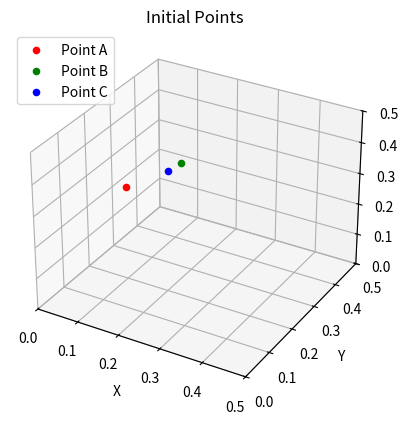
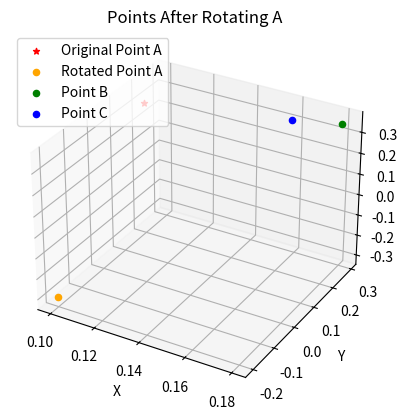
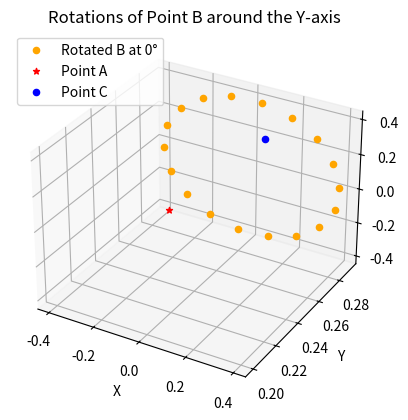

Generate these figures, in order, with matplotlib:
import numpy as np
import matplotlib.pyplot as plt

# Enable interactive plots if using in Jupyter, comment out if running as a script
# %matplotlib notebook

# Define points in 3D space
a = np.array([0.1, 0.2, 0.3])
b = np.array([0.18, 0.29, 0.35])
c = np.array([0.16, 0.27, 0.33])

# Plot initial points
fig = plt.figure()
ax = fig.add_subplot(111, projection='3d')
ax.scatter(a[0], a[1], a[2], c='r', marker='o', label='Point A')
ax.scatter(b[0], b[1], b[2], c='g', marker='o', label='Point B')
ax.scatter(c[0], c[1], c[2], c='b', marker='o', label='Point C')
ax.set_xlabel('X')
ax.set_ylabel('Y')
ax.set_zlabel('Z')
plt.legend(loc='upper left')
plt.title('Initial Points')
plt.xlim(0, 0.5)
plt.ylim(0, 0.5)
ax.set_zlim(0, 0.5)
plt.show()

# Rotate point a by 180 degrees around the x-axis
theta = np.pi  # 180 degrees in radians
rotation_matrix = np.array([
    [1, 0, 0],
    [0, np.cos(theta), -np.sin(theta)],
    [0, np.sin(theta), np.cos(theta)]
])
rotated_a = np.dot(rotation_matrix, a)



# Plot the points after rotation
fig = plt.figure()
ax = fig.add_subplot(111, projection='3d')
ax.scatter(a[0], a[1], a[2], c='r', marker='*', label='Original Point A')
ax.scatter(rotated_a[0], rotated_a[1], rotated_a[2], c='orange', marker='o', label='Rotated Point A')
ax.scatter(b[0], b[1], b[2], c='g', marker='o', label='Point B')
ax.scatter(c[0], c[1], c[2], c='b', marker='o', label='Point C')
ax.set_xlabel('X')
ax.set_ylabel('Y')
ax.set_zlabel('Z')
plt.legend(loc='upper left')
plt.title('Points After Rotating A')

plt.show()

import numpy as np
import matplotlib.pyplot as plt
from mpl_toolkits.mplot3d import Axes3D

# Define points
a = np.array([0.1, 0.2, 0.3])  # Point A
b = np.array([0.18, 0.29, 0.35])  # Point B
c = np.array([0.16, 0.27, 0.33])  # Point C

# Setup the 3D plot
fig = plt.figure()
ax = fig.add_subplot(111, projection='3d')

# Loop through 360 degrees, rotating point B around the Y-axis 20 degrees at a time
for i in range(0, 360, 20):
    theta = np.radians(i)
    rotation_matrix = np.array([
        [np.cos(theta), 0, np.sin(theta)],
        [0, 1, 0],
        [-np.sin(theta), 0, np.cos(theta)]
    ])
    rotated_b = np.dot(rotation_matrix, b)

    # Plot the rotated point
    ax.scatter(rotated_b[0], rotated_b[1], rotated_b[2], c='orange', marker='o',
               label=f'Rotated B at {i}°' if i == 0 else "")

# Plot constant points (A and C)
ax.scatter(a[0], a[1], a[2], c='r', marker='*', label='Point A')
ax.scatter(c[0], c[1], c[2], c='b', marker='o', label='Point C')

# Setting labels and legend
ax.set_xlabel('X')
ax.set_ylabel('Y')
ax.set_zlabel('Z')
ax.legend(loc='upper left')
ax.set_title('Rotations of Point B around the Y-axis')

# Show the plot
plt.show()




